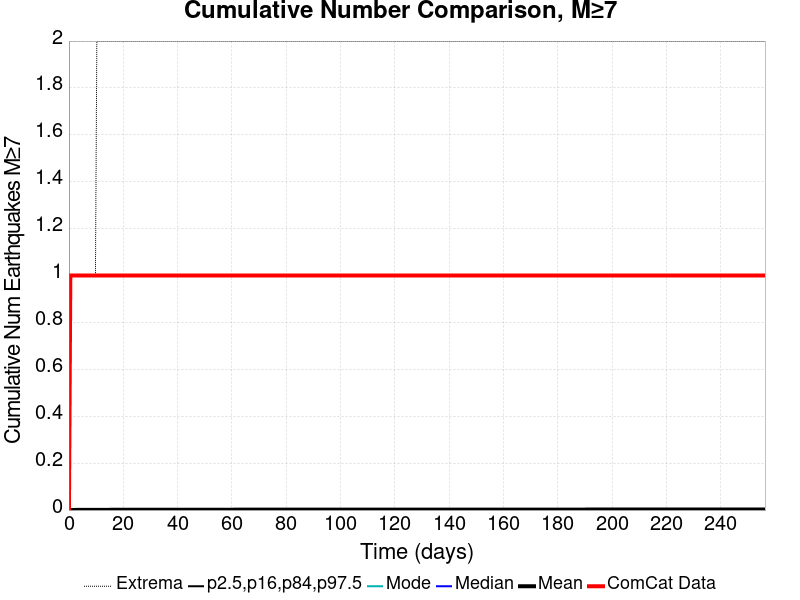

Values plotted in this chart, from the file beside it:
Time (days), ComCat Data, Simulation Mean, Simulation Median, Simulation Mode, Simulation Minimum, Simulation Maximum, 2.5 %-ile, 16 %-ile, 84 %-ile, 97.5 %-ile
0.0, 0.0, 0.0, 0.0, 0.0, 0.0, 0.0, 0.0, 0.0, 0.0, 0.0
0.5135, 1.0, 2.4E-4, 0.0, 0.0, 0.0, 1.0, 0.0, 0.0, 0.0, 0.0
1.027, 1.0, 3.8E-4, 0.0, 0.0, 0.0, 1.0, 0.0, 0.0, 0.0, 0.0
1.541, 1.0, 4.3E-4, 0.0, 0.0, 0.0, 1.0, 0.0, 0.0, 0.0, 0.0
2.054, 1.0, 5.0E-4, 0.0, 0.0, 0.0, 1.0, 0.0, 0.0, 0.0, 0.0
2.568, 1.0, 5.6E-4, 0.0, 0.0, 0.0, 1.0, 0.0, 0.0, 0.0, 0.0
3.081, 1.0, 6.1E-4, 0.0, 0.0, 0.0, 1.0, 0.0, 0.0, 0.0, 0.0
3.595, 1.0, 6.2E-4, 0.0, 0.0, 0.0, 1.0, 0.0, 0.0, 0.0, 0.0
4.108, 1.0, 6.8E-4, 0.0, 0.0, 0.0, 1.0, 0.0, 0.0, 0.0, 0.0
4.622, 1.0, 7.2E-4, 0.0, 0.0, 0.0, 1.0, 0.0, 0.0, 0.0, 0.0
5.135, 1.0, 7.4E-4, 0.0, 0.0, 0.0, 1.0, 0.0, 0.0, 0.0, 0.0
5.649, 1.0, 7.5E-4, 0.0, 0.0, 0.0, 1.0, 0.0, 0.0, 0.0, 0.0
6.163, 1.0, 7.8E-4, 0.0, 0.0, 0.0, 1.0, 0.0, 0.0, 0.0, 0.0
6.676, 1.0, 7.9E-4, 0.0, 0.0, 0.0, 1.0, 0.0, 0.0, 0.0, 0.0
7.19, 1.0, 8.2E-4, 0.0, 0.0, 0.0, 1.0, 0.0, 0.0, 0.0, 0.0
7.703, 1.0, 8.4E-4, 0.0, 0.0, 0.0, 1.0, 0.0, 0.0, 0.0, 0.0
8.217, 1.0, 8.6E-4, 0.0, 0.0, 0.0, 1.0, 0.0, 0.0, 0.0, 0.0
8.73, 1.0, 8.7E-4, 0.0, 0.0, 0.0, 1.0, 0.0, 0.0, 0.0, 0.0
9.244, 1.0, 8.8E-4, 0.0, 0.0, 0.0, 1.0, 0.0, 0.0, 0.0, 0.0
9.757, 1.0, 9.3E-4, 0.0, 0.0, 0.0, 1.0, 0.0, 0.0, 0.0, 0.0
10.27, 1.0, 9.4E-4, 0.0, 0.0, 0.0, 2.0, 0.0, 0.0, 0.0, 0.0
10.78, 1.0, 9.6E-4, 0.0, 0.0, 0.0, 2.0, 0.0, 0.0, 0.0, 0.0
11.3, 1.0, 9.7E-4, 0.0, 0.0, 0.0, 2.0, 0.0, 0.0, 0.0, 0.0
11.81, 1.0, 9.8E-4, 0.0, 0.0, 0.0, 2.0, 0.0, 0.0, 0.0, 0.0
12.33, 1.0, 0.001, 0.0, 0.0, 0.0, 2.0, 0.0, 0.0, 0.0, 0.0
12.84, 1.0, 0.00103, 0.0, 0.0, 0.0, 2.0, 0.0, 0.0, 0.0, 0.0
13.35, 1.0, 0.00104, 0.0, 0.0, 0.0, 2.0, 0.0, 0.0, 0.0, 0.0
13.87, 1.0, 0.00105, 0.0, 0.0, 0.0, 2.0, 0.0, 0.0, 0.0, 0.0
14.38, 1.0, 0.00105, 0.0, 0.0, 0.0, 2.0, 0.0, 0.0, 0.0, 0.0
14.89, 1.0, 0.00106, 0.0, 0.0, 0.0, 2.0, 0.0, 0.0, 0.0, 0.0
15.41, 1.0, 0.0011, 0.0, 0.0, 0.0, 2.0, 0.0, 0.0, 0.0, 0.0
15.92, 1.0, 0.00114, 0.0, 0.0, 0.0, 2.0, 0.0, 0.0, 0.0, 0.0
16.43, 1.0, 0.00117, 0.0, 0.0, 0.0, 2.0, 0.0, 0.0, 0.0, 0.0
16.95, 1.0, 0.00118, 0.0, 0.0, 0.0, 2.0, 0.0, 0.0, 0.0, 0.0
17.46, 1.0, 0.00118, 0.0, 0.0, 0.0, 2.0, 0.0, 0.0, 0.0, 0.0
17.97, 1.0, 0.00119, 0.0, 0.0, 0.0, 2.0, 0.0, 0.0, 0.0, 0.0
18.49, 1.0, 0.0012, 0.0, 0.0, 0.0, 2.0, 0.0, 0.0, 0.0, 0.0
19, 1.0, 0.0012, 0.0, 0.0, 0.0, 2.0, 0.0, 0.0, 0.0, 0.0
19.51, 1.0, 0.0012, 0.0, 0.0, 0.0, 2.0, 0.0, 0.0, 0.0, 0.0
20.03, 1.0, 0.00121, 0.0, 0.0, 0.0, 2.0, 0.0, 0.0, 0.0, 0.0
20.54, 1.0, 0.00122, 0.0, 0.0, 0.0, 2.0, 0.0, 0.0, 0.0, 0.0
21.06, 1.0, 0.00122, 0.0, 0.0, 0.0, 2.0, 0.0, 0.0, 0.0, 0.0
21.57, 1.0, 0.00123, 0.0, 0.0, 0.0, 2.0, 0.0, 0.0, 0.0, 0.0
22.08, 1.0, 0.00124, 0.0, 0.0, 0.0, 2.0, 0.0, 0.0, 0.0, 0.0
22.6, 1.0, 0.00127, 0.0, 0.0, 0.0, 2.0, 0.0, 0.0, 0.0, 0.0
23.11, 1.0, 0.00127, 0.0, 0.0, 0.0, 2.0, 0.0, 0.0, 0.0, 0.0
23.62, 1.0, 0.00128, 0.0, 0.0, 0.0, 2.0, 0.0, 0.0, 0.0, 0.0
24.14, 1.0, 0.00128, 0.0, 0.0, 0.0, 2.0, 0.0, 0.0, 0.0, 0.0
24.65, 1.0, 0.00128, 0.0, 0.0, 0.0, 2.0, 0.0, 0.0, 0.0, 0.0
25.16, 1.0, 0.00129, 0.0, 0.0, 0.0, 2.0, 0.0, 0.0, 0.0, 0.0
25.68, 1.0, 0.00129, 0.0, 0.0, 0.0, 2.0, 0.0, 0.0, 0.0, 0.0
26.19, 1.0, 0.0013, 0.0, 0.0, 0.0, 2.0, 0.0, 0.0, 0.0, 0.0
26.7, 1.0, 0.00132, 0.0, 0.0, 0.0, 2.0, 0.0, 0.0, 0.0, 0.0
27.22, 1.0, 0.00132, 0.0, 0.0, 0.0, 2.0, 0.0, 0.0, 0.0, 0.0
27.73, 1.0, 0.00133, 0.0, 0.0, 0.0, 2.0, 0.0, 0.0, 0.0, 0.0
28.25, 1.0, 0.00133, 0.0, 0.0, 0.0, 2.0, 0.0, 0.0, 0.0, 0.0
28.76, 1.0, 0.00133, 0.0, 0.0, 0.0, 2.0, 0.0, 0.0, 0.0, 0.0
29.27, 1.0, 0.00133, 0.0, 0.0, 0.0, 2.0, 0.0, 0.0, 0.0, 0.0
29.79, 1.0, 0.00135, 0.0, 0.0, 0.0, 2.0, 0.0, 0.0, 0.0, 0.0
30.3, 1.0, 0.00135, 0.0, 0.0, 0.0, 2.0, 0.0, 0.0, 0.0, 0.0
... 440 more rows
